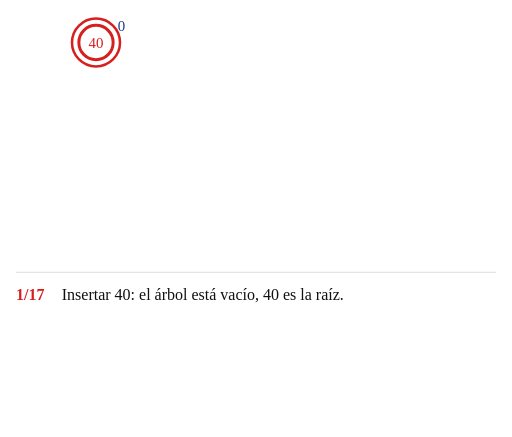
t = 0.00 s
t = 1.70 s: frame unchanged from t = 0.00 s, image omitted
t = 3.41 s: frame unchanged from t = 0.00 s, image omitted
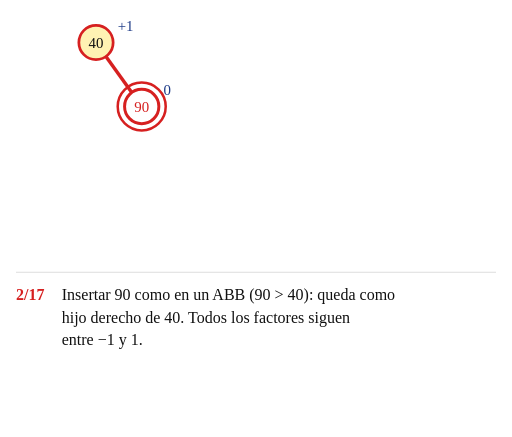
t = 5.15 s
t = 7.30 s: frame unchanged from t = 5.15 s, image omitted
t = 8.60 s: frame unchanged from t = 5.15 s, image omitted

The animated SVG that drew these frames (rendered in a browser with its animation timeline set to each time). Animation: 155 SMIL elements (animate=148,animateTransform=7); frames cover the first 8.60 s, repeats indefinitely.

<svg xmlns="http://www.w3.org/2000/svg" width="672" height="573" viewBox="-84.0 -37.0 448.0 382.0" font-family="'Comic Sans MS', 'Comic Neue', 'Comic Relief', 'Chalkboard SE', cursive">
<title>Animación del ejemplo 7</title>
<rect x="-84.0" y="-37.0" width="448.0" height="382.0" fill="#ffffff"/>
<line x1="-70.0" y1="201.0" x2="350.0" y2="201.0" stroke="#dddddd" stroke-width="1"/>
<g><animate attributeName="opacity" dur="115.80s" repeatCount="indefinite" keyTimes="0;0.9922;0.9961;1" values="1;1;0;1"/>
<line x1="40.0" y1="41.0" x2="40.0" y2="41.0" stroke="#d62020" stroke-width="3.0" opacity="0"><animate attributeName="x1" dur="115.80s" repeatCount="indefinite" calcMode="spline" keyTimes="0.0000;0.0294;0.0371;0.0889;0.0967;0.1485;0.1563;0.2081;0.2159;0.3869;0.3946;0.4465;0.4542;0.8040;0.8117;0.8636;0.8713;0.9961;0.9961;1.0000" keySplines="0 0 1 1;0.45 0 0.25 1;0 0 1 1;0.45 0 0.25 1;0 0 1 1;0.45 0 0.25 1;0 0 1 1;0.45 0 0.25 1;0 0 1 1;0.45 0 0.25 1;0 0 1 1;0.45 0 0.25 1;0 0 1 1;0.45 0 0.25 1;0 0 1 1;0.45 0 0.25 1;0 0 1 1;0 0 1 1;0 0 1 1" values="40.0;40.0;8.7;8.7;48.7;48.7;52.3;52.3;53.6;53.6;128.7;128.7;168.7;168.7;132.3;132.3;172.3;172.3;40.0;40.0"/><animate attributeName="y1" dur="115.80s" repeatCount="indefinite" calcMode="spline" keyTimes="0.0000;0.0294;0.0371;0.1485;0.1563;0.2081;0.2159;0.3869;0.3946;0.5656;0.5734;0.6252;0.6330;0.8040;0.8117;0.9961;0.9961;1.0000" keySplines="0 0 1 1;0.45 0 0.25 1;0 0 1 1;0.45 0 0.25 1;0 0 1 1;0.45 0 0.25 1;0 0 1 1;0.45 0 0.25 1;0 0 1 1;0.45 0 0.25 1;0 0 1 1;0.45 0 0.25 1;0 0 1 1;0.45 0 0.25 1;0 0 1 1;0 0 1 1;0 0 1 1" values="41.0;41.0;12.2;12.2;8.6;8.6;6.3;6.3;68.2;68.2;124.2;124.2;68.2;68.2;8.6;8.6;41.0;41.0"/><animate attributeName="x2" dur="115.80s" repeatCount="indefinite" calcMode="spline" keyTimes="0.0000;0.0294;0.0371;0.0889;0.0967;0.1485;0.1563;0.2081;0.2159;0.3869;0.3946;0.4465;0.4542;0.8040;0.8117;0.8636;0.8713;0.9961;0.9961;1.0000" keySplines="0 0 1 1;0.45 0 0.25 1;0 0 1 1;0.45 0 0.25 1;0 0 1 1;0.45 0 0.25 1;0 0 1 1;0.45 0 0.25 1;0 0 1 1;0.45 0 0.25 1;0 0 1 1;0.45 0 0.25 1;0 0 1 1;0.45 0 0.25 1;0 0 1 1;0.45 0 0.25 1;0 0 1 1;0 0 1 1;0 0 1 1" values="40.0;40.0;31.3;31.3;71.3;71.3;107.7;107.7;146.4;146.4;151.3;151.3;191.3;191.3;187.7;187.7;227.7;227.7;40.0;40.0"/><animate attributeName="y2" dur="115.80s" repeatCount="indefinite" calcMode="spline" keyTimes="0.0000;0.0294;0.0371;0.1485;0.1563;0.2081;0.2159;0.3869;0.3946;0.5656;0.5734;0.6252;0.6330;0.8040;0.8117;0.9961;0.9961;1.0000" keySplines="0 0 1 1;0.45 0 0.25 1;0 0 1 1;0.45 0 0.25 1;0 0 1 1;0.45 0 0.25 1;0 0 1 1;0.45 0 0.25 1;0 0 1 1;0.45 0 0.25 1;0 0 1 1;0.45 0 0.25 1;0 0 1 1;0.45 0 0.25 1;0 0 1 1;0 0 1 1;0 0 1 1" values="41.0;41.0;43.8;43.8;47.4;47.4;49.7;49.7;99.8;99.8;155.8;155.8;99.8;99.8;47.4;47.4;41.0;41.0"/><animate attributeName="stroke" dur="115.80s" repeatCount="indefinite" calcMode="spline" keyTimes="0.0000;0.0889;0.0967;0.1485;0.1563;0.2677;0.2755;0.6848;0.6926;0.7444;0.7522;0.9961;0.9961;1.0000" keySplines="0 0 1 1;0.45 0 0.25 1;0 0 1 1;0.45 0 0.25 1;0 0 1 1;0.45 0 0.25 1;0 0 1 1;0.45 0 0.25 1;0 0 1 1;0.45 0 0.25 1;0 0 1 1;0 0 1 1;0 0 1 1" values="#d62020;#d62020;#111111;#111111;#d62020;#d62020;#111111;#111111;#d62020;#d62020;#111111;#111111;#d62020;#d62020"/><animate attributeName="stroke-width" dur="115.80s" repeatCount="indefinite" calcMode="spline" keyTimes="0.0000;0.0889;0.0967;0.1485;0.1563;0.2677;0.2755;0.6848;0.6926;0.7444;0.7522;0.9961;0.9961;1.0000" keySplines="0 0 1 1;0.45 0 0.25 1;0 0 1 1;0.45 0 0.25 1;0 0 1 1;0.45 0 0.25 1;0 0 1 1;0.45 0 0.25 1;0 0 1 1;0.45 0 0.25 1;0 0 1 1;0 0 1 1;0 0 1 1" values="3.0;3.0;1.2;1.2;3.0;3.0;1.2;1.2;3.0;3.0;1.2;1.2;3.0;3.0"/><animate attributeName="opacity" dur="115.80s" repeatCount="indefinite" calcMode="spline" keyTimes="0.0000;0.0294;0.0371;0.9961;0.9961;1.0000" keySplines="0 0 1 1;0.45 0 0.25 1;0 0 1 1;0 0 1 1;0 0 1 1" values="0;0;1;1;0;0"/></line>
<line x1="0.0" y1="41.0" x2="0.0" y2="41.0" stroke="#d62020" stroke-width="3.0" opacity="0"><animate attributeName="x1" dur="115.80s" repeatCount="indefinite" calcMode="spline" keyTimes="0.0000;0.0889;0.0967;0.9961;0.9961;1.0000" keySplines="0 0 1 1;0.45 0 0.25 1;0 0 1 1;0 0 1 1;0 0 1 1" values="0.0;0.0;31.3;31.3;0.0;0.0"/><animate attributeName="y1" dur="115.80s" repeatCount="indefinite" calcMode="spline" keyTimes="0.0000;0.0889;0.0967;0.6252;0.6330;0.9961;0.9961;1.0000" keySplines="0 0 1 1;0.45 0 0.25 1;0 0 1 1;0.45 0 0.25 1;0 0 1 1;0 0 1 1;0 0 1 1" values="41.0;41.0;12.2;12.2;68.2;68.2;41.0;41.0"/><animate attributeName="x2" dur="115.80s" repeatCount="indefinite" calcMode="spline" keyTimes="0.0000;0.0889;0.0967;0.9961;0.9961;1.0000" keySplines="0 0 1 1;0.45 0 0.25 1;0 0 1 1;0 0 1 1;0 0 1 1" values="0.0;0.0;8.7;8.7;0.0;0.0"/><animate attributeName="y2" dur="115.80s" repeatCount="indefinite" calcMode="spline" keyTimes="0.0000;0.0889;0.0967;0.6252;0.6330;0.9961;0.9961;1.0000" keySplines="0 0 1 1;0.45 0 0.25 1;0 0 1 1;0.45 0 0.25 1;0 0 1 1;0 0 1 1;0 0 1 1" values="41.0;41.0;43.8;43.8;99.8;99.8;41.0;41.0"/><animate attributeName="stroke" dur="115.80s" repeatCount="indefinite" calcMode="spline" keyTimes="0.0000;0.1485;0.1563;0.9961;0.9961;1.0000" keySplines="0 0 1 1;0.45 0 0.25 1;0 0 1 1;0 0 1 1;0 0 1 1" values="#d62020;#d62020;#111111;#111111;#d62020;#d62020"/><animate attributeName="stroke-width" dur="115.80s" repeatCount="indefinite" calcMode="spline" keyTimes="0.0000;0.1485;0.1563;0.9961;0.9961;1.0000" keySplines="0 0 1 1;0.45 0 0.25 1;0 0 1 1;0 0 1 1;0 0 1 1" values="3.0;3.0;1.2;1.2;3.0;3.0"/><animate attributeName="opacity" dur="115.80s" repeatCount="indefinite" calcMode="spline" keyTimes="0.0000;0.0889;0.0967;0.9961;0.9961;1.0000" keySplines="0 0 1 1;0.45 0 0.25 1;0 0 1 1;0 0 1 1;0 0 1 1" values="0;0;1;1;0;0"/></line>
<line x1="80.0" y1="97.0" x2="80.0" y2="97.0" stroke="#d62020" stroke-width="3.0" opacity="0"><animate attributeName="x1" dur="115.80s" repeatCount="indefinite" calcMode="spline" keyTimes="0.0000;0.1485;0.1563;0.2081;0.2159;0.3273;0.3351;0.4465;0.4542;0.5656;0.5734;0.6252;0.6330;0.8636;0.8713;0.9961;0.9961;1.0000" keySplines="0 0 1 1;0.45 0 0.25 1;0 0 1 1;0.45 0 0.25 1;0 0 1 1;0.45 0 0.25 1;0 0 1 1;0.45 0 0.25 1;0 0 1 1;0.45 0 0.25 1;0 0 1 1;0.45 0 0.25 1;0 0 1 1;0.45 0 0.25 1;0 0 1 1;0 0 1 1;0 0 1 1" values="80.0;80.0;111.3;111.3;147.7;147.7;111.3;111.3;151.3;151.3;52.3;52.3;120.0;120.0;160.0;160.0;80.0;80.0"/><animate attributeName="y1" dur="115.80s" repeatCount="indefinite" calcMode="spline" keyTimes="0.0000;0.1485;0.1563;0.2081;0.2159;0.3273;0.3351;0.3869;0.3946;0.5656;0.5734;0.6252;0.6330;0.9961;0.9961;1.0000" keySplines="0 0 1 1;0.45 0 0.25 1;0 0 1 1;0.45 0 0.25 1;0 0 1 1;0.45 0 0.25 1;0 0 1 1;0.45 0 0.25 1;0 0 1 1;0.45 0 0.25 1;0 0 1 1;0.45 0 0.25 1;0 0 1 1;0 0 1 1;0 0 1 1" values="97.0;97.0;68.2;68.2;64.6;64.6;124.2;124.2;68.2;68.2;8.6;8.6;-15.0;-15.0;97.0;97.0"/><animate attributeName="x2" dur="115.80s" repeatCount="indefinite" calcMode="spline" keyTimes="0.0000;0.1485;0.1563;0.2081;0.2159;0.3273;0.3351;0.4465;0.4542;0.5656;0.5734;0.6252;0.6330;0.8636;0.8713;0.9961;0.9961;1.0000" keySplines="0 0 1 1;0.45 0 0.25 1;0 0 1 1;0.45 0 0.25 1;0 0 1 1;0.45 0 0.25 1;0 0 1 1;0.45 0 0.25 1;0 0 1 1;0.45 0 0.25 1;0 0 1 1;0.45 0 0.25 1;0 0 1 1;0.45 0 0.25 1;0 0 1 1;0 0 1 1;0 0 1 1" values="80.0;80.0;88.7;88.7;92.3;92.3;88.7;88.7;128.7;128.7;107.7;107.7;120.0;120.0;160.0;160.0;80.0;80.0"/><animate attributeName="y2" dur="115.80s" repeatCount="indefinite" calcMode="spline" keyTimes="0.0000;0.1485;0.1563;0.2081;0.2159;0.3273;0.3351;0.3869;0.3946;0.5656;0.5734;0.6252;0.6330;0.9961;0.9961;1.0000" keySplines="0 0 1 1;0.45 0 0.25 1;0 0 1 1;0.45 0 0.25 1;0 0 1 1;0.45 0 0.25 1;0 0 1 1;0.45 0 0.25 1;0 0 1 1;0.45 0 0.25 1;0 0 1 1;0.45 0 0.25 1;0 0 1 1;0 0 1 1;0 0 1 1" values="97.0;97.0;99.8;99.8;103.4;103.4;155.8;155.8;99.8;99.8;47.4;47.4;-15.0;-15.0;97.0;97.0"/><animate attributeName="stroke" dur="115.80s" repeatCount="indefinite" calcMode="spline" keyTimes="0.0000;0.2677;0.2755;0.4465;0.4542;0.5060;0.5138;0.9961;0.9961;1.0000" keySplines="0 0 1 1;0.45 0 0.25 1;0 0 1 1;0.45 0 0.25 1;0 0 1 1;0.45 0 0.25 1;0 0 1 1;0 0 1 1;0 0 1 1" values="#d62020;#d62020;#111111;#111111;#d62020;#d62020;#111111;#111111;#d62020;#d62020"/><animate attributeName="stroke-width" dur="115.80s" repeatCount="indefinite" calcMode="spline" keyTimes="0.0000;0.2677;0.2755;0.4465;0.4542;0.5060;0.5138;0.9961;0.9961;1.0000" keySplines="0 0 1 1;0.45 0 0.25 1;0 0 1 1;0.45 0 0.25 1;0 0 1 1;0.45 0 0.25 1;0 0 1 1;0 0 1 1;0 0 1 1" values="3.0;3.0;1.2;1.2;3.0;3.0;1.2;1.2;3.0;3.0"/><animate attributeName="opacity" dur="115.80s" repeatCount="indefinite" calcMode="spline" keyTimes="0.0000;0.1485;0.1563;0.6252;0.6330;1.0000" keySplines="0 0 1 1;0.45 0 0.25 1;0 0 1 1;0.45 0 0.25 1;0 0 1 1" values="0;0;1;1;0;0"/></line>
<line x1="120.0" y1="153.0" x2="120.0" y2="153.0" stroke="#d62020" stroke-width="3.0" opacity="0"><animate attributeName="x1" dur="115.80s" repeatCount="indefinite" calcMode="spline" keyTimes="0.0000;0.2081;0.2159;0.3273;0.3351;0.3869;0.3946;0.4465;0.4542;0.5656;0.5734;0.8040;0.8117;0.8636;0.8713;0.9961;0.9961;1.0000" keySplines="0 0 1 1;0.45 0 0.25 1;0 0 1 1;0.45 0 0.25 1;0 0 1 1;0.45 0 0.25 1;0 0 1 1;0.45 0 0.25 1;0 0 1 1;0.45 0 0.25 1;0 0 1 1;0.45 0 0.25 1;0 0 1 1;0.45 0 0.25 1;0 0 1 1;0 0 1 1;0 0 1 1" values="120.0;120.0;88.7;88.7;151.3;151.3;52.3;52.3;53.6;53.6;128.7;128.7;191.3;191.3;231.3;231.3;120.0;120.0"/><animate attributeName="y1" dur="115.80s" repeatCount="indefinite" calcMode="spline" keyTimes="0.0000;0.2081;0.2159;0.3273;0.3351;0.3869;0.3946;0.4465;0.4542;0.5656;0.5734;0.6252;0.6330;0.8040;0.8117;0.9961;0.9961;1.0000" keySplines="0 0 1 1;0.45 0 0.25 1;0 0 1 1;0.45 0 0.25 1;0 0 1 1;0.45 0 0.25 1;0 0 1 1;0.45 0 0.25 1;0 0 1 1;0.45 0 0.25 1;0 0 1 1;0.45 0 0.25 1;0 0 1 1;0.45 0 0.25 1;0 0 1 1;0 0 1 1;0 0 1 1" values="153.0;153.0;124.2;124.2;68.2;68.2;8.6;8.6;6.3;6.3;68.2;68.2;12.2;12.2;68.2;68.2;153.0;153.0"/><animate attributeName="x2" dur="115.80s" repeatCount="indefinite" calcMode="spline" keyTimes="0.0000;0.2081;0.2159;0.3273;0.3351;0.3869;0.3946;0.4465;0.4542;0.5656;0.5734;0.8040;0.8117;0.8636;0.8713;0.9961;0.9961;1.0000" keySplines="0 0 1 1;0.45 0 0.25 1;0 0 1 1;0.45 0 0.25 1;0 0 1 1;0.45 0 0.25 1;0 0 1 1;0.45 0 0.25 1;0 0 1 1;0.45 0 0.25 1;0 0 1 1;0.45 0 0.25 1;0 0 1 1;0.45 0 0.25 1;0 0 1 1;0 0 1 1;0 0 1 1" values="120.0;120.0;111.3;111.3;128.7;128.7;107.7;107.7;146.4;146.4;151.3;151.3;168.7;168.7;208.7;208.7;120.0;120.0"/><animate attributeName="y2" dur="115.80s" repeatCount="indefinite" calcMode="spline" keyTimes="0.0000;0.2081;0.2159;0.3273;0.3351;0.3869;0.3946;0.4465;0.4542;0.5656;0.5734;0.6252;0.6330;0.8040;0.8117;0.9961;0.9961;1.0000" keySplines="0 0 1 1;0.45 0 0.25 1;0 0 1 1;0.45 0 0.25 1;0 0 1 1;0.45 0 0.25 1;0 0 1 1;0.45 0 0.25 1;0 0 1 1;0.45 0 0.25 1;0 0 1 1;0.45 0 0.25 1;0 0 1 1;0.45 0 0.25 1;0 0 1 1;0 0 1 1;0 0 1 1" values="153.0;153.0;155.8;155.8;99.8;99.8;47.4;47.4;49.7;49.7;99.8;99.8;43.8;43.8;99.8;99.8;153.0;153.0"/><animate attributeName="stroke" dur="115.80s" repeatCount="indefinite" calcMode="spline" keyTimes="0.0000;0.2677;0.2755;0.4465;0.4542;0.5060;0.5138;0.6848;0.6926;0.7444;0.7522;0.9961;0.9961;1.0000" keySplines="0 0 1 1;0.45 0 0.25 1;0 0 1 1;0.45 0 0.25 1;0 0 1 1;0.45 0 0.25 1;0 0 1 1;0.45 0 0.25 1;0 0 1 1;0.45 0 0.25 1;0 0 1 1;0 0 1 1;0 0 1 1" values="#d62020;#d62020;#111111;#111111;#d62020;#d62020;#111111;#111111;#d62020;#d62020;#111111;#111111;#d62020;#d62020"/><animate attributeName="stroke-width" dur="115.80s" repeatCount="indefinite" calcMode="spline" keyTimes="0.0000;0.2677;0.2755;0.4465;0.4542;0.5060;0.5138;0.6848;0.6926;0.7444;0.7522;0.9961;0.9961;1.0000" keySplines="0 0 1 1;0.45 0 0.25 1;0 0 1 1;0.45 0 0.25 1;0 0 1 1;0.45 0 0.25 1;0 0 1 1;0.45 0 0.25 1;0 0 1 1;0.45 0 0.25 1;0 0 1 1;0 0 1 1;0 0 1 1" values="3.0;3.0;1.2;1.2;3.0;3.0;1.2;1.2;3.0;3.0;1.2;1.2;3.0;3.0"/><animate attributeName="opacity" dur="115.80s" repeatCount="indefinite" calcMode="spline" keyTimes="0.0000;0.2081;0.2159;0.9961;0.9961;1.0000" keySplines="0 0 1 1;0.45 0 0.25 1;0 0 1 1;0 0 1 1;0 0 1 1" values="0;0;1;1;0;0"/></line>
<line x1="80.0" y1="153.0" x2="80.0" y2="153.0" stroke="#d62020" stroke-width="3.0" opacity="0"><animate attributeName="x1" dur="115.80s" repeatCount="indefinite" calcMode="spline" keyTimes="0.0000;0.4465;0.4542;0.6252;0.6330;0.9961;0.9961;1.0000" keySplines="0 0 1 1;0.45 0 0.25 1;0 0 1 1;0.45 0 0.25 1;0 0 1 1;0 0 1 1;0 0 1 1" values="80.0;80.0;111.3;111.3;48.7;48.7;80.0;80.0"/><animate attributeName="y1" dur="115.80s" repeatCount="indefinite" calcMode="spline" keyTimes="0.0000;0.4465;0.4542;0.5656;0.5734;0.9961;0.9961;1.0000" keySplines="0 0 1 1;0.45 0 0.25 1;0 0 1 1;0.45 0 0.25 1;0 0 1 1;0 0 1 1;0 0 1 1" values="153.0;153.0;124.2;124.2;68.2;68.2;153.0;153.0"/><animate attributeName="x2" dur="115.80s" repeatCount="indefinite" calcMode="spline" keyTimes="0.0000;0.4465;0.4542;0.6252;0.6330;0.9961;0.9961;1.0000" keySplines="0 0 1 1;0.45 0 0.25 1;0 0 1 1;0.45 0 0.25 1;0 0 1 1;0 0 1 1;0 0 1 1" values="80.0;80.0;88.7;88.7;71.3;71.3;80.0;80.0"/><animate attributeName="y2" dur="115.80s" repeatCount="indefinite" calcMode="spline" keyTimes="0.0000;0.4465;0.4542;0.5656;0.5734;0.9961;0.9961;1.0000" keySplines="0 0 1 1;0.45 0 0.25 1;0 0 1 1;0.45 0 0.25 1;0 0 1 1;0 0 1 1;0 0 1 1" values="153.0;153.0;155.8;155.8;99.8;99.8;153.0;153.0"/><animate attributeName="stroke" dur="115.80s" repeatCount="indefinite" calcMode="spline" keyTimes="0.0000;0.5060;0.5138;0.8636;0.8713;0.9231;0.9309;0.9961;0.9961;1.0000" keySplines="0 0 1 1;0.45 0 0.25 1;0 0 1 1;0.45 0 0.25 1;0 0 1 1;0.45 0 0.25 1;0 0 1 1;0 0 1 1;0 0 1 1" values="#d62020;#d62020;#111111;#111111;#d62020;#d62020;#111111;#111111;#d62020;#d62020"/><animate attributeName="stroke-width" dur="115.80s" repeatCount="indefinite" calcMode="spline" keyTimes="0.0000;0.5060;0.5138;0.8636;0.8713;0.9231;0.9309;0.9961;0.9961;1.0000" keySplines="0 0 1 1;0.45 0 0.25 1;0 0 1 1;0.45 0 0.25 1;0 0 1 1;0.45 0 0.25 1;0 0 1 1;0 0 1 1;0 0 1 1" values="3.0;3.0;1.2;1.2;3.0;3.0;1.2;1.2;3.0;3.0"/><animate attributeName="opacity" dur="115.80s" repeatCount="indefinite" calcMode="spline" keyTimes="0.0000;0.4465;0.4542;0.9961;0.9961;1.0000" keySplines="0 0 1 1;0.45 0 0.25 1;0 0 1 1;0 0 1 1;0 0 1 1" values="0;0;1;1;0;0"/></line>
<line x1="0.0" y1="-15.0" x2="0.0" y2="-15.0" stroke="#111111" stroke-width="1.2" opacity="0"><animate attributeName="x1" dur="115.80s" repeatCount="indefinite" calcMode="spline" keyTimes="0.0000;0.0889;0.0967;0.6252;0.6330;0.8636;0.8713;0.9961;0.9961;1.0000" keySplines="0 0 1 1;0.45 0 0.25 1;0 0 1 1;0.45 0 0.25 1;0 0 1 1;0.45 0 0.25 1;0 0 1 1;0 0 1 1;0 0 1 1" values="0.0;0.0;40.0;40.0;107.7;107.7;146.4;146.4;0.0;0.0"/><animate attributeName="y1" dur="115.80s" repeatCount="indefinite" calcMode="spline" keyTimes="0.0000;0.6252;0.6330;0.8636;0.8713;0.9961;0.9961;1.0000" keySplines="0 0 1 1;0.45 0 0.25 1;0 0 1 1;0.45 0 0.25 1;0 0 1 1;0 0 1 1;0 0 1 1" values="-15.0;-15.0;8.6;8.6;6.3;6.3;-15.0;-15.0"/><animate attributeName="x2" dur="115.80s" repeatCount="indefinite" calcMode="spline" keyTimes="0.0000;0.0889;0.0967;0.6252;0.6330;0.8636;0.8713;0.9961;0.9961;1.0000" keySplines="0 0 1 1;0.45 0 0.25 1;0 0 1 1;0.45 0 0.25 1;0 0 1 1;0.45 0 0.25 1;0 0 1 1;0 0 1 1;0 0 1 1" values="0.0;0.0;40.0;40.0;52.3;52.3;53.6;53.6;0.0;0.0"/><animate attributeName="y2" dur="115.80s" repeatCount="indefinite" calcMode="spline" keyTimes="0.0000;0.6252;0.6330;0.8636;0.8713;0.9961;0.9961;1.0000" keySplines="0 0 1 1;0.45 0 0.25 1;0 0 1 1;0.45 0 0.25 1;0 0 1 1;0 0 1 1;0 0 1 1" values="-15.0;-15.0;47.4;47.4;49.7;49.7;-15.0;-15.0"/><animate attributeName="stroke" dur="115.80s" repeatCount="indefinite" calcMode="spline" keyTimes="0.0000;0.8636;0.8713;0.9231;0.9309;1.0000" keySplines="0 0 1 1;0.45 0 0.25 1;0 0 1 1;0.45 0 0.25 1;0 0 1 1" values="#111111;#111111;#d62020;#d62020;#111111;#111111"/><animate attributeName="stroke-width" dur="115.80s" repeatCount="indefinite" calcMode="spline" keyTimes="0.0000;0.8636;0.8713;0.9231;0.9309;1.0000" keySplines="0 0 1 1;0.45 0 0.25 1;0 0 1 1;0.45 0 0.25 1;0 0 1 1" values="1.2;1.2;3.0;3.0;1.2;1.2"/><animate attributeName="opacity" dur="115.80s" repeatCount="indefinite" calcMode="spline" keyTimes="0.0000;0.6252;0.6330;0.9961;0.9961;1.0000" keySplines="0 0 1 1;0.45 0 0.25 1;0 0 1 1;0 0 1 1;0 0 1 1" values="0;0;1;1;0;0"/></line>
<line x1="240.0" y1="153.0" x2="240.0" y2="153.0" stroke="#d62020" stroke-width="3.0" opacity="0"><animate attributeName="x1" dur="115.80s" repeatCount="indefinite" calcMode="spline" keyTimes="0.0000;0.6848;0.6926;0.8636;0.8713;0.9961;0.9961;1.0000" keySplines="0 0 1 1;0.45 0 0.25 1;0 0 1 1;0.45 0 0.25 1;0 0 1 1;0 0 1 1;0 0 1 1" values="240.0;240.0;208.7;208.7;248.7;248.7;240.0;240.0"/><animate attributeName="y1" dur="115.80s" repeatCount="indefinite" calcMode="spline" keyTimes="0.0000;0.6848;0.6926;0.8040;0.8117;0.9961;0.9961;1.0000" keySplines="0 0 1 1;0.45 0 0.25 1;0 0 1 1;0.45 0 0.25 1;0 0 1 1;0 0 1 1;0 0 1 1" values="153.0;153.0;124.2;124.2;68.2;68.2;153.0;153.0"/><animate attributeName="x2" dur="115.80s" repeatCount="indefinite" calcMode="spline" keyTimes="0.0000;0.6848;0.6926;0.8636;0.8713;0.9961;0.9961;1.0000" keySplines="0 0 1 1;0.45 0 0.25 1;0 0 1 1;0.45 0 0.25 1;0 0 1 1;0 0 1 1;0 0 1 1" values="240.0;240.0;231.3;231.3;271.3;271.3;240.0;240.0"/><animate attributeName="y2" dur="115.80s" repeatCount="indefinite" calcMode="spline" keyTimes="0.0000;0.6848;0.6926;0.8040;0.8117;0.9961;0.9961;1.0000" keySplines="0 0 1 1;0.45 0 0.25 1;0 0 1 1;0.45 0 0.25 1;0 0 1 1;0 0 1 1;0 0 1 1" values="153.0;153.0;155.8;155.8;99.8;99.8;153.0;153.0"/><animate attributeName="stroke" dur="115.80s" repeatCount="indefinite" calcMode="spline" keyTimes="0.0000;0.7444;0.7522;0.9961;0.9961;1.0000" keySplines="0 0 1 1;0.45 0 0.25 1;0 0 1 1;0 0 1 1;0 0 1 1" values="#d62020;#d62020;#111111;#111111;#d62020;#d62020"/><animate attributeName="stroke-width" dur="115.80s" repeatCount="indefinite" calcMode="spline" keyTimes="0.0000;0.7444;0.7522;0.9961;0.9961;1.0000" keySplines="0 0 1 1;0.45 0 0.25 1;0 0 1 1;0 0 1 1;0 0 1 1" values="3.0;3.0;1.2;1.2;3.0;3.0"/><animate attributeName="opacity" dur="115.80s" repeatCount="indefinite" calcMode="spline" keyTimes="0.0000;0.6848;0.6926;0.9961;0.9961;1.0000" keySplines="0 0 1 1;0.45 0 0.25 1;0 0 1 1;0 0 1 1;0 0 1 1" values="0;0;1;1;0;0"/></line>
<line x1="120.0" y1="153.0" x2="120.0" y2="153.0" stroke="#d62020" stroke-width="3.0" opacity="0"><animate attributeName="x1" dur="115.80s" repeatCount="indefinite" calcMode="spline" keyTimes="0.0000;0.8636;0.8713;0.9961;0.9961;1.0000" keySplines="0 0 1 1;0.45 0 0.25 1;0 0 1 1;0 0 1 1;0 0 1 1" values="120.0;120.0;88.7;88.7;120.0;120.0"/><animate attributeName="y1" dur="115.80s" repeatCount="indefinite" calcMode="spline" keyTimes="0.0000;0.8636;0.8713;0.9961;0.9961;1.0000" keySplines="0 0 1 1;0.45 0 0.25 1;0 0 1 1;0 0 1 1;0 0 1 1" values="153.0;153.0;124.2;124.2;153.0;153.0"/><animate attributeName="x2" dur="115.80s" repeatCount="indefinite" calcMode="spline" keyTimes="0.0000;0.8636;0.8713;0.9961;0.9961;1.0000" keySplines="0 0 1 1;0.45 0 0.25 1;0 0 1 1;0 0 1 1;0 0 1 1" values="120.0;120.0;111.3;111.3;120.0;120.0"/><animate attributeName="y2" dur="115.80s" repeatCount="indefinite" calcMode="spline" keyTimes="0.0000;0.8636;0.8713;0.9961;0.9961;1.0000" keySplines="0 0 1 1;0.45 0 0.25 1;0 0 1 1;0 0 1 1;0 0 1 1" values="153.0;153.0;155.8;155.8;153.0;153.0"/><animate attributeName="stroke" dur="115.80s" repeatCount="indefinite" calcMode="spline" keyTimes="0.0000;0.9231;0.9309;0.9961;0.9961;1.0000" keySplines="0 0 1 1;0.45 0 0.25 1;0 0 1 1;0 0 1 1;0 0 1 1" values="#d62020;#d62020;#111111;#111111;#d62020;#d62020"/><animate attributeName="stroke-width" dur="115.80s" repeatCount="indefinite" calcMode="spline" keyTimes="0.0000;0.9231;0.9309;0.9961;0.9961;1.0000" keySplines="0 0 1 1;0.45 0 0.25 1;0 0 1 1;0 0 1 1;0 0 1 1" values="3.0;3.0;1.2;1.2;3.0;3.0"/><animate attributeName="opacity" dur="115.80s" repeatCount="indefinite" calcMode="spline" keyTimes="0.0000;0.8636;0.8713;0.9961;0.9961;1.0000" keySplines="0 0 1 1;0.45 0 0.25 1;0 0 1 1;0 0 1 1;0 0 1 1" values="0;0;1;1;0;0"/></line>
<g transform="translate(0.0 0.0)" opacity="1"><animateTransform attributeName="transform" type="translate" dur="115.80s" repeatCount="indefinite" calcMode="spline" keyTimes="0.0000;0.0889;0.0967;0.6252;0.6330;0.9961;0.9961;1.0000" keySplines="0 0 1 1;0.45 0 0.25 1;0 0 1 1;0.45 0 0.25 1;0 0 1 1;0 0 1 1;0 0 1 1" values="0.0 0.0;0.0 0.0;40.0 0.0;40.0 0.0;40.0 56.0;40.0 56.0;0.0 0.0;0.0 0.0"/>
<circle cx="0" cy="0" r="15" fill="#ffffff" stroke="#d62020" stroke-width="2.6"><animate attributeName="fill" dur="115.80s" repeatCount="indefinite" calcMode="spline" keyTimes="0.0000;0.0294;0.0371;0.2677;0.2755;0.4465;0.4542;0.5060;0.5138;0.6252;0.6330;0.8636;0.8713;0.9231;0.9309;0.9961;0.9961;1.0000" keySplines="0 0 1 1;0.45 0 0.25 1;0 0 1 1;0.45 0 0.25 1;0 0 1 1;0.45 0 0.25 1;0 0 1 1;0.45 0 0.25 1;0 0 1 1;0.45 0 0.25 1;0 0 1 1;0.45 0 0.25 1;0 0 1 1;0.45 0 0.25 1;0 0 1 1;0 0 1 1;0 0 1 1" values="#ffffff;#ffffff;#fff2b3;#fff2b3;#ffffff;#ffffff;#fff2b3;#fff2b3;#ffd9d9;#ffd9d9;#ffffff;#ffffff;#fff2b3;#fff2b3;#c6efce;#c6efce;#ffffff;#ffffff"/><animate attributeName="stroke" dur="115.80s" repeatCount="indefinite" calcMode="spline" keyTimes="0.0000;0.2677;0.2755;0.4465;0.4542;0.6252;0.6330;0.8636;0.8713;0.9231;0.9309;0.9961;0.9961;1.0000" keySplines="0 0 1 1;0.45 0 0.25 1;0 0 1 1;0.45 0 0.25 1;0 0 1 1;0.45 0 0.25 1;0 0 1 1;0.45 0 0.25 1;0 0 1 1;0.45 0 0.25 1;0 0 1 1;0 0 1 1;0 0 1 1" values="#d62020;#d62020;#111111;#111111;#d62020;#d62020;#111111;#111111;#d62020;#d62020;#2e7d32;#2e7d32;#d62020;#d62020"/><animate attributeName="stroke-width" dur="115.80s" repeatCount="indefinite" calcMode="spline" keyTimes="0.0000;0.0294;0.0371;0.2677;0.2755;0.4465;0.4542;0.6252;0.6330;0.8636;0.8713;0.9961;0.9961;1.0000" keySplines="0 0 1 1;0.45 0 0.25 1;0 0 1 1;0.45 0 0.25 1;0 0 1 1;0.45 0 0.25 1;0 0 1 1;0.45 0 0.25 1;0 0 1 1;0.45 0 0.25 1;0 0 1 1;0 0 1 1;0 0 1 1" values="2.6;2.6;2.4;2.4;1.3;1.3;2.4;2.4;1.3;1.3;2.4;2.4;2.6;2.6"/></circle>
<text x="0" y="4.5" font-size="13" text-anchor="middle" fill="#d62020">40<animate attributeName="fill" dur="115.80s" repeatCount="indefinite" calcMode="spline" keyTimes="0.0000;0.0294;0.0371;0.9961;0.9961;1.0000" keySplines="0 0 1 1;0.45 0 0.25 1;0 0 1 1;0 0 1 1;0 0 1 1" values="#d62020;#d62020;#111111;#111111;#d62020;#d62020"/></text>
<circle cx="0" cy="0" r="21" fill="none" stroke="#d62020" stroke-width="2.2" opacity="1"><animate attributeName="opacity" dur="115.80s" repeatCount="indefinite" calcMode="spline" keyTimes="0.0000;0.0294;0.0371;0.5060;0.5138;0.5656;0.5734;0.9961;0.9961;1.0000" keySplines="0 0 1 1;0.45 0 0.25 1;0 0 1 1;0.45 0 0.25 1;0 0 1 1;0.45 0 0.25 1;0 0 1 1;0 0 1 1;0 0 1 1" values="1;1;0;0;1;1;0;0;1;1"/></circle>
<text x="19" y="-10" font-size="13" text-anchor="start" fill="#1f3c88" opacity="1">0<animate attributeName="opacity" dur="115.80s" repeatCount="indefinite" calcMode="spline" keyTimes="0.0000;0.0294;0.0371;0.0889;0.0967;0.1485;0.1563;0.9961;0.9961;1.0000" keySplines="0 0 1 1;0.45 0 0.25 1;0 0 1 1;0.45 0 0.25 1;0 0 1 1;0.45 0 0.25 1;0 0 1 1;0 0 1 1;0 0 1 1" values="1;1;0;0;1;1;0;0;1;1"/></text>
<text x="19" y="-10" font-size="13" text-anchor="start" fill="#1f3c88" opacity="0">+1<animate attributeName="opacity" dur="115.80s" repeatCount="indefinite" calcMode="spline" keyTimes="0.0000;0.0294;0.0371;0.0889;0.0967;0.1485;0.1563;0.2081;0.2159;0.3869;0.3946;0.4465;0.4542;1.0000" keySplines="0 0 1 1;0.45 0 0.25 1;0 0 1 1;0.45 0 0.25 1;0 0 1 1;0.45 0 0.25 1;0 0 1 1;0.45 0 0.25 1;0 0 1 1;0.45 0 0.25 1;0 0 1 1;0.45 0 0.25 1;0 0 1 1" values="0;0;1;1;0;0;1;1;0;0;1;1;0;0"/></text>
<text x="19" y="-10" font-size="13" text-anchor="start" fill="#d62020" opacity="0" font-weight="bold">+2<animate attributeName="opacity" dur="115.80s" repeatCount="indefinite" calcMode="spline" keyTimes="0.0000;0.2081;0.2159;0.3869;0.3946;0.4465;0.4542;0.6252;0.6330;1.0000" keySplines="0 0 1 1;0.45 0 0.25 1;0 0 1 1;0.45 0 0.25 1;0 0 1 1;0.45 0 0.25 1;0 0 1 1;0.45 0 0.25 1;0 0 1 1" values="0;0;1;1;0;0;1;1;0;0"/></text>
<text x="-19" y="-10" font-size="13" text-anchor="end" fill="#1f3c88" opacity="0">0<animate attributeName="opacity" dur="115.80s" repeatCount="indefinite" calcMode="spline" keyTimes="0.0000;0.6252;0.6330;0.8636;0.8713;1.0000" keySplines="0 0 1 1;0.45 0 0.25 1;0 0 1 1;0.45 0 0.25 1;0 0 1 1" values="0;0;1;1;0;0"/></text>
<text x="-19" y="-10" font-size="13" text-anchor="end" fill="#1f3c88" opacity="0">+1<animate attributeName="opacity" dur="115.80s" repeatCount="indefinite" calcMode="spline" keyTimes="0.0000;0.8636;0.8713;0.9961;0.9961;1.0000" keySplines="0 0 1 1;0.45 0 0.25 1;0 0 1 1;0 0 1 1;0 0 1 1" values="0;0;1;1;0;0"/></text>
</g>
<g transform="translate(40.0 56.0)" opacity="0"><animateTransform attributeName="transform" type="translate" dur="115.80s" repeatCount="indefinite" calcMode="spline" keyTimes="0.0000;0.0889;0.0967;0.1485;0.1563;0.2081;0.2159;0.3869;0.3946;0.4465;0.4542;0.5656;0.5734;0.6252;0.6330;0.8040;0.8117;0.8636;0.8713;0.9961;0.9961;1.0000" keySplines="0 0 1 1;0.45 0 0.25 1;0 0 1 1;0.45 0 0.25 1;0 0 1 1;0.45 0 0.25 1;0 0 1 1;0.45 0 0.25 1;0 0 1 1;0.45 0 0.25 1;0 0 1 1;0.45 0 0.25 1;0 0 1 1;0.45 0 0.25 1;0 0 1 1;0.45 0 0.25 1;0 0 1 1;0.45 0 0.25 1;0 0 1 1;0 0 1 1;0 0 1 1" values="40.0 56.0;40.0 56.0;80.0 56.0;80.0 56.0;120.0 56.0;120.0 56.0;160.0 56.0;160.0 56.0;160.0 112.0;160.0 112.0;200.0 112.0;200.0 112.0;200.0 168.0;200.0 168.0;200.0 112.0;200.0 112.0;200.0 56.0;200.0 56.0;240.0 56.0;240.0 56.0;40.0 56.0;40.0 56.0"/><animate attributeName="opacity" dur="115.80s" repeatCount="indefinite" calcMode="spline" keyTimes="0.0000;0.0294;0.0371;0.9961;0.9961;1.0000" keySplines="0 0 1 1;0.45 0 0.25 1;0 0 1 1;0 0 1 1;0 0 1 1" values="0;0;1;1;0;0"/>
<circle cx="0" cy="0" r="15" fill="#ffffff" stroke="#d62020" stroke-width="2.6"><animate attributeName="fill" dur="115.80s" repeatCount="indefinite" calcMode="spline" keyTimes="0.0000;0.1485;0.1563;0.2677;0.2755;0.3869;0.3946;0.5060;0.5138;0.6848;0.6926;0.8040;0.8117;0.9231;0.9309;0.9961;0.9961;1.0000" keySplines="0 0 1 1;0.45 0 0.25 1;0 0 1 1;0.45 0 0.25 1;0 0 1 1;0.45 0 0.25 1;0 0 1 1;0.45 0 0.25 1;0 0 1 1;0.45 0 0.25 1;0 0 1 1;0.45 0 0.25 1;0 0 1 1;0.45 0 0.25 1;0 0 1 1;0 0 1 1;0 0 1 1" values="#ffffff;#ffffff;#fff2b3;#fff2b3;#ffd9d9;#ffd9d9;#ffffff;#ffffff;#dcf2dc;#dcf2dc;#fff2b3;#fff2b3;#ffffff;#ffffff;#c6efce;#c6efce;#ffffff;#ffffff"/><animate attributeName="stroke" dur="115.80s" repeatCount="indefinite" calcMode="spline" keyTimes="0.0000;0.0889;0.0967;0.1485;0.1563;0.3869;0.3946;0.5060;0.5138;0.6848;0.6926;0.8636;0.8713;0.9231;0.9309;0.9961;0.9961;1.0000" keySplines="0 0 1 1;0.45 0 0.25 1;0 0 1 1;0.45 0 0.25 1;0 0 1 1;0.45 0 0.25 1;0 0 1 1;0.45 0 0.25 1;0 0 1 1;0.45 0 0.25 1;0 0 1 1;0.45 0 0.25 1;0 0 1 1;0.45 0 0.25 1;0 0 1 1;0 0 1 1;0 0 1 1" values="#d62020;#d62020;#111111;#111111;#d62020;#d62020;#111111;#111111;#2e7d32;#2e7d32;#d62020;#d62020;#111111;#111111;#2e7d32;#2e7d32;#d62020;#d62020"/><animate attributeName="stroke-width" dur="115.80s" repeatCount="indefinite" calcMode="spline" keyTimes="0.0000;0.0889;0.0967;0.1485;0.1563;0.3869;0.3946;0.5060;0.5138;0.6848;0.6926;0.8040;0.8117;0.8636;0.8713;0.9231;0.9309;0.9961;0.9961;1.0000" keySplines="0 0 1 1;0.45 0 0.25 1;0 0 1 1;0.45 0 0.25 1;0 0 1 1;0.45 0 0.25 1;0 0 1 1;0.45 0 0.25 1;0 0 1 1;0.45 0 0.25 1;0 0 1 1;0.45 0 0.25 1;0 0 1 1;0.45 0 0.25 1;0 0 1 1;0.45 0 0.25 1;0 0 1 1;0 0 1 1;0 0 1 1" values="2.6;2.6;1.3;1.3;2.4;2.4;1.3;1.3;1.8;1.8;2.4;2.4;2.6;2.6;1.3;1.3;2.4;2.4;2.6;2.6"/></circle>
<text x="0" y="4.5" font-size="13" text-anchor="middle" fill="#d62020">90<animate attributeName="fill" dur="115.80s" repeatCount="indefinite" calcMode="spline" keyTimes="0.0000;0.0889;0.0967;0.8040;0.8117;0.8636;0.8713;0.9961;0.9961;1.0000" keySplines="0 0 1 1;0.45 0 0.25 1;0 0 1 1;0.45 0 0.25 1;0 0 1 1;0.45 0 0.25 1;0 0 1 1;0 0 1 1;0 0 1 1" values="#d62020;#d62020;#111111;#111111;#d62020;#d62020;#111111;#111111;#d62020;#d62020"/></text>
<circle cx="0" cy="0" r="21" fill="none" stroke="#d62020" stroke-width="2.2" opacity="0"><animate attributeName="opacity" dur="115.80s" repeatCount="indefinite" calcMode="spline" keyTimes="0.0000;0.0294;0.0371;0.0889;0.0967;0.2677;0.2755;0.3273;0.3351;0.8040;0.8117;0.8636;0.8713;1.0000" keySplines="0 0 1 1;0.45 0 0.25 1;0 0 1 1;0.45 0 0.25 1;0 0 1 1;0.45 0 0.25 1;0 0 1 1;0.45 0 0.25 1;0 0 1 1;0.45 0 0.25 1;0 0 1 1;0.45 0 0.25 1;0 0 1 1" values="0;0;1;1;0;0;1;1;0;0;1;1;0;0"/></circle>
<text x="19" y="-10" font-size="13" text-anchor="start" fill="#1f3c88" opacity="0">0<animate attributeName="opacity" dur="115.80s" repeatCount="indefinite" calcMode="spline" keyTimes="0.0000;0.0294;0.0371;0.1485;0.1563;0.3869;0.3946;0.6848;0.6926;0.8040;0.8117;0.9961;0.9961;1.0000" keySplines="0 0 1 1;0.45 0 0.25 1;0 0 1 1;0.45 0 0.25 1;0 0 1 1;0.45 0 0.25 1;0 0 1 1;0.45 0 0.25 1;0 0 1 1;0.45 0 0.25 1;0 0 1 1;0 0 1 1;0 0 1 1" values="0;0;1;1;0;0;1;1;0;0;1;1;0;0"/></text>
<text x="19" y="-10" font-size="13" text-anchor="start" fill="#1f3c88" opacity="0">−1<animate attributeName="opacity" dur="115.80s" repeatCount="indefinite" calcMode="spline" keyTimes="0.0000;0.1485;0.1563;0.2081;0.2159;1.0000" keySplines="0 0 1 1;0.45 0 0.25 1;0 0 1 1;0.45 0 0.25 1;0 0 1 1" values="0;0;1;1;0;0"/></text>
<text x="19" y="-10" font-size="13" text-anchor="start" fill="#d62020" opacity="0" font-weight="bold">−2<animate attributeName="opacity" dur="115.80s" repeatCount="indefinite" calcMode="spline" keyTimes="0.0000;0.2081;0.2159;0.3869;0.3946;1.0000" keySplines="0 0 1 1;0.45 0 0.25 1;0 0 1 1;0.45 0 0.25 1;0 0 1 1" values="0;0;1;1;0;0"/></text>
<text x="19" y="-10" font-size="13" text-anchor="start" fill="#1f3c88" opacity="0">+1<animate attributeName="opacity" dur="115.80s" repeatCount="indefinite" calcMode="spline" keyTimes="0.0000;0.6848;0.6926;0.8040;0.8117;1.0000" keySplines="0 0 1 1;0.45 0 0.25 1;0 0 1 1;0.45 0 0.25 1;0 0 1 1" values="0;0;1;1;0;0"/></text>
</g>
<g transform="translate(0.0 56.0)" opacity="0"><animateTransform attributeName="transform" type="translate" dur="115.80s" repeatCount="indefinite" calcMode="spline" keyTimes="0.0000;0.6252;0.6330;0.9961;0.9961;1.0000" keySplines="0 0 1 1;0.45 0 0.25 1;0 0 1 1;0 0 1 1;0 0 1 1" values="0.0 56.0;0.0 56.0;0.0 112.0;0.0 112.0;0.0 56.0;0.0 56.0"/><animate attributeName="opacity" dur="115.80s" repeatCount="indefinite" calcMode="spline" keyTimes="0.0000;0.0889;0.0967;0.9961;0.9961;1.0000" keySplines="0 0 1 1;0.45 0 0.25 1;0 0 1 1;0 0 1 1;0 0 1 1" values="0;0;1;1;0;0"/>
<circle cx="0" cy="0" r="15" fill="#ffffff" stroke="#d62020" stroke-width="2.6"><animate attributeName="fill" dur="115.80s" repeatCount="indefinite" calcMode="spline" keyTimes="0.0000;0.5060;0.5138;0.6848;0.6926;0.9231;0.9309;0.9961;0.9961;1.0000" keySplines="0 0 1 1;0.45 0 0.25 1;0 0 1 1;0.45 0 0.25 1;0 0 1 1;0.45 0 0.25 1;0 0 1 1;0 0 1 1;0 0 1 1" values="#ffffff;#ffffff;#dde6fa;#dde6fa;#ffffff;#ffffff;#c6efce;#c6efce;#ffffff;#ffffff"/><animate attributeName="stroke" dur="115.80s" repeatCount="indefinite" calcMode="spline" keyTimes="0.0000;0.1485;0.1563;0.5060;0.5138;0.6848;0.6926;0.9231;0.9309;0.9961;0.9961;1.0000" keySplines="0 0 1 1;0.45 0 0.25 1;0 0 1 1;0.45 0 0.25 1;0 0 1 1;0.45 0 0.25 1;0 0 1 1;0.45 0 0.25 1;0 0 1 1;0 0 1 1;0 0 1 1" values="#d62020;#d62020;#111111;#111111;#1f3c88;#1f3c88;#111111;#111111;#2e7d32;#2e7d32;#d62020;#d62020"/><animate attributeName="stroke-width" dur="115.80s" repeatCount="indefinite" calcMode="spline" keyTimes="0.0000;0.1485;0.1563;0.5060;0.5138;0.6848;0.6926;0.9231;0.9309;0.9961;0.9961;1.0000" keySplines="0 0 1 1;0.45 0 0.25 1;0 0 1 1;0.45 0 0.25 1;0 0 1 1;0.45 0 0.25 1;0 0 1 1;0.45 0 0.25 1;0 0 1 1;0 0 1 1;0 0 1 1" values="2.6;2.6;1.3;1.3;1.8;1.8;1.3;1.3;2.4;2.4;2.6;2.6"/></circle>
<text x="0" y="4.5" font-size="13" text-anchor="middle" fill="#d62020">25<animate attributeName="fill" dur="115.80s" repeatCount="indefinite" calcMode="spline" keyTimes="0.0000;0.1485;0.1563;0.9961;0.9961;1.0000" keySplines="0 0 1 1;0.45 0 0.25 1;0 0 1 1;0 0 1 1;0 0 1 1" values="#d62020;#d62020;#111111;#111111;#d62020;#d62020"/></text>
<circle cx="0" cy="0" r="21" fill="none" stroke="#d62020" stroke-width="2.2" opacity="0"><animate attributeName="opacity" dur="115.80s" repeatCount="indefinite" calcMode="spline" keyTimes="0.0000;0.0889;0.0967;0.1485;0.1563;1.0000" keySplines="0 0 1 1;0.45 0 0.25 1;0 0 1 1;0.45 0 0.25 1;0 0 1 1" values="0;0;1;1;0;0"/></circle>
<text x="-19" y="-10" font-size="13" text-anchor="end" fill="#1f3c88" opacity="0">0<animate attributeName="opacity" dur="115.80s" repeatCount="indefinite" calcMode="spline" keyTimes="0.0000;0.0889;0.0967;0.9961;0.9961;1.0000" keySplines="0 0 1 1;0.45 0 0.25 1;0 0 1 1;0 0 1 1;0 0 1 1" values="0;0;1;1;0;0"/></text>
</g>
<g transform="translate(80.0 112.0)" opacity="0"><animateTransform attributeName="transform" type="translate" dur="115.80s" repeatCount="indefinite" calcMode="spline" keyTimes="0.0000;0.3273;0.3351;0.3869;0.3946;0.4465;0.4542;0.5656;0.5734;0.6252;0.6330;0.8636;0.8713;0.9961;0.9961;1.0000" keySplines="0 0 1 1;0.45 0 0.25 1;0 0 1 1;0.45 0 0.25 1;0 0 1 1;0.45 0 0.25 1;0 0 1 1;0.45 0 0.25 1;0 0 1 1;0.45 0 0.25 1;0 0 1 1;0.45 0 0.25 1;0 0 1 1;0 0 1 1;0 0 1 1" values="80.0 112.0;80.0 112.0;80.0 168.0;80.0 168.0;80.0 112.0;80.0 112.0;120.0 112.0;120.0 112.0;120.0 56.0;120.0 56.0;120.0 0.0;120.0 0.0;160.0 0.0;160.0 0.0;80.0 112.0;80.0 112.0"/><animate attributeName="opacity" dur="115.80s" repeatCount="indefinite" calcMode="spline" keyTimes="0.0000;0.1485;0.1563;0.9961;0.9961;1.0000" keySplines="0 0 1 1;0.45 0 0.25 1;0 0 1 1;0 0 1 1;0 0 1 1" values="0;0;1;1;0;0"/>
<circle cx="0" cy="0" r="15" fill="#ffffff" stroke="#d62020" stroke-width="2.6"><animate attributeName="fill" dur="115.80s" repeatCount="indefinite" calcMode="spline" keyTimes="0.0000;0.2081;0.2159;0.3869;0.3946;0.4465;0.4542;0.6252;0.6330;0.6848;0.6926;0.7444;0.7522;0.8636;0.8713;0.9231;0.9309;0.9961;0.9961;1.0000" keySplines="0 0 1 1;0.45 0 0.25 1;0 0 1 1;0.45 0 0.25 1;0 0 1 1;0.45 0 0.25 1;0 0 1 1;0.45 0 0.25 1;0 0 1 1;0.45 0 0.25 1;0 0 1 1;0.45 0 0.25 1;0 0 1 1;0.45 0 0.25 1;0 0 1 1;0.45 0 0.25 1;0 0 1 1;0 0 1 1;0 0 1 1" values="#ffffff;#ffffff;#fff2b3;#fff2b3;#ffffff;#ffffff;#fff2b3;#fff2b3;#ffffff;#ffffff;#fff2b3;#fff2b3;#ffffff;#ffffff;#fff2b3;#fff2b3;#c6efce;#c6efce;#ffffff;#ffffff"/><animate attributeName="stroke" dur="115.80s" repeatCount="indefinite" calcMode="spline" keyTimes="0.0000;0.3869;0.3946;0.4465;0.4542;0.7444;0.7522;0.8636;0.8713;0.9231;0.9309;0.9961;0.9961;1.0000" keySplines="0 0 1 1;0.45 0 0.25 1;0 0 1 1;0.45 0 0.25 1;0 0 1 1;0.45 0 0.25 1;0 0 1 1;0.45 0 0.25 1;0 0 1 1;0.45 0 0.25 1;0 0 1 1;0 0 1 1;0 0 1 1" values="#d62020;#d62020;#111111;#111111;#d62020;#d62020;#111111;#111111;#d62020;#d62020;#2e7d32;#2e7d32;#d62020;#d62020"/><animate attributeName="stroke-width" dur="115.80s" repeatCount="indefinite" calcMode="spline" keyTimes="0.0000;0.2081;0.2159;0.3869;0.3946;0.4465;0.4542;0.6252;0.6330;0.6848;0.6926;0.7444;0.7522;0.8636;0.8713;0.9961;0.9961;1.0000" keySplines="0 0 1 1;0.45 0 0.25 1;0 0 1 1;0.45 0 0.25 1;0 0 1 1;0.45 0 0.25 1;0 0 1 1;0.45 0 0.25 1;0 0 1 1;0.45 0 0.25 1;0 0 1 1;0.45 0 0.25 1;0 0 1 1;0.45 0 0.25 1;0 0 1 1;0 0 1 1;0 0 1 1" values="2.6;2.6;2.4;2.4;1.3;1.3;2.4;2.4;2.6;2.6;2.4;2.4;1.3;1.3;2.4;2.4;2.6;2.6"/></circle>
<text x="0" y="4.5" font-size="13" text-anchor="middle" fill="#d62020">60<animate attributeName="fill" dur="115.80s" repeatCount="indefinite" calcMode="spline" keyTimes="0.0000;0.2081;0.2159;0.6252;0.6330;0.6848;0.6926;0.9961;0.9961;1.0000" keySplines="0 0 1 1;0.45 0 0.25 1;0 0 1 1;0.45 0 0.25 1;0 0 1 1;0.45 0 0.25 1;0 0 1 1;0 0 1 1;0 0 1 1" values="#d62020;#d62020;#111111;#111111;#d62020;#d62020;#111111;#111111;#d62020;#d62020"/></text>
<circle cx="0" cy="0" r="21" fill="none" stroke="#d62020" stroke-width="2.2" opacity="0"><animate attributeName="opacity" dur="115.80s" repeatCount="indefinite" calcMode="spline" keyTimes="0.0000;0.1485;0.1563;0.2081;0.2159;0.5656;0.5734;0.6848;0.6926;1.0000" keySplines="0 0 1 1;0.45 0 0.25 1;0 0 1 1;0.45 0 0.25 1;0 0 1 1;0.45 0 0.25 1;0 0 1 1;0.45 0 0.25 1;0 0 1 1" values="0;0;1;1;0;0;1;1;0;0"/></circle>
<text x="-19" y="-10" font-size="13" text-anchor="end" fill="#1f3c88" opacity="0">0<animate attributeName="opacity" dur="115.80s" repeatCount="indefinite" calcMode="spline" keyTimes="0.0000;0.1485;0.1563;0.2081;0.2159;0.3273;0.3351;0.4465;0.4542;1.0000" keySplines="0 0 1 1;0.45 0 0.25 1;0 0 1 1;0.45 0 0.25 1;0 0 1 1;0.45 0 0.25 1;0 0 1 1;0.45 0 0.25 1;0 0 1 1" values="0;0;1;1;0;0;1;1;0;0"/></text>
<text x="-19" y="-10" font-size="13" text-anchor="end" fill="#1f3c88" opacity="0">+1<animate attributeName="opacity" dur="115.80s" repeatCount="indefinite" calcMode="spline" keyTimes="0.0000;0.2081;0.2159;0.3273;0.3351;1.0000" keySplines="0 0 1 1;0.45 0 0.25 1;0 0 1 1;0.45 0 0.25 1;0 0 1 1" values="0;0;1;1;0;0"/></text>
<text x="-19" y="-10" font-size="13" text-anchor="end" fill="#1f3c88" opacity="0">−1<animate attributeName="opacity" dur="115.80s" repeatCount="indefinite" calcMode="spline" keyTimes="0.0000;0.4465;0.4542;0.5656;0.5734;1.0000" keySplines="0 0 1 1;0.45 0 0.25 1;0 0 1 1;0.45 0 0.25 1;0 0 1 1" values="0;0;1;1;0;0"/></text>
<text x="19" y="-10" font-size="13" text-anchor="start" fill="#1f3c88" opacity="0">+1<animate attributeName="opacity" dur="115.80s" repeatCount="indefinite" calcMode="spline" keyTimes="0.0000;0.5656;0.5734;0.6252;0.6330;0.6848;0.6926;0.8040;0.8117;1.0000" keySplines="0 0 1 1;0.45 0 0.25 1;0 0 1 1;0.45 0 0.25 1;0 0 1 1;0.45 0 0.25 1;0 0 1 1;0.45 0 0.25 1;0 0 1 1" values="0;0;1;1;0;0;1;1;0;0"/></text>
<text x="19" y="-10" font-size="13" text-anchor="start" fill="#1f3c88" opacity="0">0<animate attributeName="opacity" dur="115.80s" repeatCount="indefinite" calcMode="spline" keyTimes="0.0000;0.6252;0.6330;0.6848;0.6926;0.8040;0.8117;0.8636;0.8713;1.0000" keySplines="0 0 1 1;0.45 0 0.25 1;0 0 1 1;0.45 0 0.25 1;0 0 1 1;0.45 0 0.25 1;0 0 1 1;0.45 0 0.25 1;0 0 1 1" values="0;0;1;1;0;0;1;1;0;0"/></text>
<text x="19" y="-10" font-size="13" text-anchor="start" fill="#1f3c88" opacity="0">−1<animate attributeName="opacity" dur="115.80s" repeatCount="indefinite" calcMode="spline" keyTimes="0.0000;0.8636;0.8713;0.9961;0.9961;1.0000" keySplines="0 0 1 1;0.45 0 0.25 1;0 0 1 1;0 0 1 1;0 0 1 1" values="0;0;1;1;0;0"/></text>
</g>
<g transform="translate(120.0 168.0)" opacity="0"><animateTransform attributeName="transform" type="translate" dur="115.80s" repeatCount="indefinite" calcMode="spline" keyTimes="0.0000;0.3273;0.3351;0.3869;0.3946;0.4465;0.4542;0.5656;0.5734;0.6252;0.6330;0.8040;0.8117;0.8636;0.8713;0.9961;0.9961;1.0000" keySplines="0 0 1 1;0.45 0 0.25 1;0 0 1 1;0.45 0 0.25 1;0 0 1 1;0.45 0 0.25 1;0 0 1 1;0.45 0 0.25 1;0 0 1 1;0.45 0 0.25 1;0 0 1 1;0.45 0 0.25 1;0 0 1 1;0.45 0 0.25 1;0 0 1 1;0 0 1 1;0 0 1 1" values="120.0 168.0;120.0 168.0;120.0 112.0;120.0 112.0;120.0 56.0;120.0 56.0;160.0 56.0;160.0 56.0;160.0 112.0;160.0 112.0;160.0 56.0;160.0 56.0;160.0 112.0;160.0 112.0;200.0 112.0;200.0 112.0;120.0 168.0;120.0 168.0"/><animate attributeName="opacity" dur="115.80s" repeatCount="indefinite" calcMode="spline" keyTimes="0.0000;0.2081;0.2159;0.9961;0.9961;1.0000" keySplines="0 0 1 1;0.45 0 0.25 1;0 0 1 1;0 0 1 1;0 0 1 1" values="0;0;1;1;0;0"/>
<circle cx="0" cy="0" r="15" fill="#ffffff" stroke="#d62020" stroke-width="2.6"><animate attributeName="fill" dur="115.80s" repeatCount="indefinite" calcMode="spline" keyTimes="0.0000;0.2677;0.2755;0.3869;0.3946;0.4465;0.4542;0.6252;0.6330;0.6848;0.6926;0.7444;0.7522;0.8040;0.8117;0.9231;0.9309;0.9961;0.9961;1.0000" keySplines="0 0 1 1;0.45 0 0.25 1;0 0 1 1;0.45 0 0.25 1;0 0 1 1;0.45 0 0.25 1;0 0 1 1;0.45 0 0.25 1;0 0 1 1;0.45 0 0.25 1;0 0 1 1;0.45 0 0.25 1;0 0 1 1;0.45 0 0.25 1;0 0 1 1;0.45 0 0.25 1;0 0 1 1;0 0 1 1;0 0 1 1" values="#ffffff;#ffffff;#fff2b3;#fff2b3;#ffffff;#ffffff;#fff2b3;#fff2b3;#ffffff;#ffffff;#fff2b3;#fff2b3;#ffd9d9;#ffd9d9;#ffffff;#ffffff;#c6efce;#c6efce;#ffffff;#ffffff"/><animate attributeName="stroke" dur="115.80s" repeatCount="indefinite" calcMode="spline" keyTimes="0.0000;0.6252;0.6330;0.6848;0.6926;0.8040;0.8117;0.9231;0.9309;0.9961;0.9961;1.0000" keySplines="0 0 1 1;0.45 0 0.25 1;0 0 1 1;0.45 0 0.25 1;0 0 1 1;0.45 0 0.25 1;0 0 1 1;0.45 0 0.25 1;0 0 1 1;0 0 1 1;0 0 1 1" values="#d62020;#d62020;#111111;#111111;#d62020;#d62020;#111111;#111111;#2e7d32;#2e7d32;#d62020;#d62020"/><animate attributeName="stroke-width" dur="115.80s" repeatCount="indefinite" calcMode="spline" keyTimes="0.0000;0.2677;0.2755;0.3869;0.3946;0.4465;0.4542;0.6252;0.6330;0.6848;0.6926;0.8040;0.8117;0.9231;0.9309;0.9961;0.9961;1.0000" keySplines="0 0 1 1;0.45 0 0.25 1;0 0 1 1;0.45 0 0.25 1;0 0 1 1;0.45 0 0.25 1;0 0 1 1;0.45 0 0.25 1;0 0 1 1;0.45 0 0.25 1;0 0 1 1;0.45 0 0.25 1;0 0 1 1;0.45 0 0.25 1;0 0 1 1;0 0 1 1;0 0 1 1" values="2.6;2.6;2.4;2.4;2.6;2.6;2.4;2.4;1.3;1.3;2.4;2.4;1.3;1.3;2.4;2.4;2.6;2.6"/></circle>
<text x="0" y="4.5" font-size="13" text-anchor="middle" fill="#d62020">75<animate attributeName="fill" dur="115.80s" repeatCount="indefinite" calcMode="spline" keyTimes="0.0000;0.2677;0.2755;0.3869;0.3946;0.4465;0.4542;0.9961;0.9961;1.0000" keySplines="0 0 1 1;0.45 0 0.25 1;0 0 1 1;0.45 0 0.25 1;0 0 1 1;0.45 0 0.25 1;0 0 1 1;0 0 1 1;0 0 1 1" values="#d62020;#d62020;#111111;#111111;#d62020;#d62020;#111111;#111111;#d62020;#d62020"/></text>
<circle cx="0" cy="0" r="21" fill="none" stroke="#d62020" stroke-width="2.2" opacity="0"><animate attributeName="opacity" dur="115.80s" repeatCount="indefinite" calcMode="spline" keyTimes="0.0000;0.2081;0.2159;0.2677;0.2755;0.3273;0.3351;0.4465;0.4542;0.7444;0.7522;0.8040;0.8117;1.0000" keySplines="0 0 1 1;0.45 0 0.25 1;0 0 1 1;0.45 0 0.25 1;0 0 1 1;0.45 0 0.25 1;0 0 1 1;0.45 0 0.25 1;0 0 1 1;0.45 0 0.25 1;0 0 1 1;0.45 0 0.25 1;0 0 1 1" values="0;0;1;1;0;0;1;1;0;0;1;1;0;0"/></circle>
<text x="19" y="-10" font-size="13" text-anchor="start" fill="#1f3c88" opacity="0">0<animate attributeName="opacity" dur="115.80s" repeatCount="indefinite" calcMode="spline" keyTimes="0.0000;0.2081;0.2159;0.3273;0.3351;0.3869;0.3946;0.4465;0.4542;1.0000" keySplines="0 0 1 1;0.45 0 0.25 1;0 0 1 1;0.45 0 0.25 1;0 0 1 1;0.45 0 0.25 1;0 0 1 1;0.45 0 0.25 1;0 0 1 1" values="0;0;1;1;0;0;1;1;0;0"/></text>
<text x="-19" y="-10" font-size="13" text-anchor="end" fill="#1f3c88" opacity="0">−1<animate attributeName="opacity" dur="115.80s" repeatCount="indefinite" calcMode="spline" keyTimes="0.0000;0.3273;0.3351;0.3869;0.3946;1.0000" keySplines="0 0 1 1;0.45 0 0.25 1;0 0 1 1;0.45 0 0.25 1;0 0 1 1" values="0;0;1;1;0;0"/></text>
<text x="19" y="-10" font-size="13" text-anchor="start" fill="#1f3c88" opacity="0">−1<animate attributeName="opacity" dur="115.80s" repeatCount="indefinite" calcMode="spline" keyTimes="0.0000;0.4465;0.4542;0.5656;0.5734;1.0000" keySplines="0 0 1 1;0.45 0 0.25 1;0 0 1 1;0.45 0 0.25 1;0 0 1 1" values="0;0;1;1;0;0"/></text>
<text x="19" y="-10" font-size="13" text-anchor="start" fill="#1f3c88" opacity="0">+1<animate attributeName="opacity" dur="115.80s" repeatCount="indefinite" calcMode="spline" keyTimes="0.0000;0.5656;0.5734;0.6848;0.6926;1.0000" keySplines="0 0 1 1;0.45 0 0.25 1;0 0 1 1;0.45 0 0.25 1;0 0 1 1" values="0;0;1;1;0;0"/></text>
<text x="19" y="-10" font-size="13" text-anchor="start" fill="#d62020" opacity="0" font-weight="bold">+2<animate attributeName="opacity" dur="115.80s" repeatCount="indefinite" calcMode="spline" keyTimes="0.0000;0.6848;0.6926;0.8040;0.8117;1.0000" keySplines="0 0 1 1;0.45 0 0.25 1;0 0 1 1;0.45 0 0.25 1;0 0 1 1" values="0;0;1;1;0;0"/></text>
<text x="-19" y="-10" font-size="13" text-anchor="end" fill="#1f3c88" opacity="0">0<animate attributeName="opacity" dur="115.80s" repeatCount="indefinite" calcMode="spline" keyTimes="0.0000;0.8040;0.8117;0.9961;0.9961;1.0000" keySplines="0 0 1 1;0.45 0 0.25 1;0 0 1 1;0 0 1 1;0 0 1 1" values="0;0;1;1;0;0"/></text>
</g>
<g transform="translate(80.0 168.0)" opacity="0"><animateTransform attributeName="transform" type="translate" dur="115.80s" repeatCount="indefinite" calcMode="spline" keyTimes="0.0000;0.5656;0.5734;0.9961;0.9961;1.0000" keySplines="0 0 1 1;0.45 0 0.25 1;0 0 1 1;0 0 1 1;0 0 1 1" values="80.0 168.0;80.0 168.0;80.0 112.0;80.0 112.0;80.0 168.0;80.0 168.0"/><animate attributeName="opacity" dur="115.80s" repeatCount="indefinite" calcMode="spline" keyTimes="0.0000;0.4465;0.4542;0.9961;0.9961;1.0000" keySplines="0 0 1 1;0.45 0 0.25 1;0 0 1 1;0 0 1 1;0 0 1 1" values="0;0;1;1;0;0"/>
<circle cx="0" cy="0" r="15" fill="#ffffff" stroke="#d62020" stroke-width="2.6"><animate attributeName="fill" dur="115.80s" repeatCount="indefinite" calcMode="spline" keyTimes="0.0000;0.5060;0.5138;0.6848;0.6926;0.8636;0.8713;0.9231;0.9309;0.9961;0.9961;1.0000" keySplines="0 0 1 1;0.45 0 0.25 1;0 0 1 1;0.45 0 0.25 1;0 0 1 1;0.45 0 0.25 1;0 0 1 1;0.45 0 0.25 1;0 0 1 1;0 0 1 1;0 0 1 1" values="#ffffff;#ffffff;#ffe8c7;#ffe8c7;#ffffff;#ffffff;#fff2b3;#fff2b3;#c6efce;#c6efce;#ffffff;#ffffff"/><animate attributeName="stroke" dur="115.80s" repeatCount="indefinite" calcMode="spline" keyTimes="0.0000;0.5060;0.5138;0.6848;0.6926;0.8636;0.8713;0.9231;0.9309;0.9961;0.9961;1.0000" keySplines="0 0 1 1;0.45 0 0.25 1;0 0 1 1;0.45 0 0.25 1;0 0 1 1;0.45 0 0.25 1;0 0 1 1;0.45 0 0.25 1;0 0 1 1;0 0 1 1;0 0 1 1" values="#d62020;#d62020;#b86a00;#b86a00;#111111;#111111;#d62020;#d62020;#2e7d32;#2e7d32;#d62020;#d62020"/><animate attributeName="stroke-width" dur="115.80s" repeatCount="indefinite" calcMode="spline" keyTimes="0.0000;0.5060;0.5138;0.6848;0.6926;0.8636;0.8713;0.9961;0.9961;1.0000" keySplines="0 0 1 1;0.45 0 0.25 1;0 0 1 1;0.45 0 0.25 1;0 0 1 1;0.45 0 0.25 1;0 0 1 1;0 0 1 1;0 0 1 1" values="2.6;2.6;1.8;1.8;1.3;1.3;2.4;2.4;2.6;2.6"/></circle>
<text x="0" y="4.5" font-size="13" text-anchor="middle" fill="#d62020">50<animate attributeName="fill" dur="115.80s" repeatCount="indefinite" calcMode="spline" keyTimes="0.0000;0.5060;0.5138;0.9961;0.9961;1.0000" keySplines="0 0 1 1;0.45 0 0.25 1;0 0 1 1;0 0 1 1;0 0 1 1" values="#d62020;#d62020;#111111;#111111;#d62020;#d62020"/></text>
<circle cx="0" cy="0" r="21" fill="none" stroke="#d62020" stroke-width="2.2" opacity="0"><animate attributeName="opacity" dur="115.80s" repeatCount="indefinite" calcMode="spline" keyTimes="0.0000;0.4465;0.4542;0.5060;0.5138;1.0000" keySplines="0 0 1 1;0.45 0 0.25 1;0 0 1 1;0.45 0 0.25 1;0 0 1 1" values="0;0;1;1;0;0"/></circle>
<text x="-19" y="-10" font-size="13" text-anchor="end" fill="#1f3c88" opacity="0">0<animate attributeName="opacity" dur="115.80s" repeatCount="indefinite" calcMode="spline" keyTimes="0.0000;0.4465;0.4542;0.6252;0.6330;1.0000" keySplines="0 0 1 1;0.45 0 0.25 1;0 0 1 1;0.45 0 0.25 1;0 0 1 1" values="0;0;1;1;0;0"/></text>
<text x="19" y="-10" font-size="13" text-anchor="start" fill="#1f3c88" opacity="0">0<animate attributeName="opacity" dur="115.80s" repeatCount="indefinite" calcMode="spline" keyTimes="0.0000;0.6252;0.6330;0.8636;0.8713;1.0000" keySplines="0 0 1 1;0.45 0 0.25 1;0 0 1 1;0.45 0 0.25 1;0 0 1 1" values="0;0;1;1;0;0"/></text>
<text x="19" y="-10" font-size="13" text-anchor="start" fill="#1f3c88" opacity="0">+1<animate attributeName="opacity" dur="115.80s" repeatCount="indefinite" calcMode="spline" keyTimes="0.0000;0.8636;0.8713;0.9961;0.9961;1.0000" keySplines="0 0 1 1;0.45 0 0.25 1;0 0 1 1;0 0 1 1;0 0 1 1" values="0;0;1;1;0;0"/></text>
</g>
<g transform="translate(240.0 168.0)" opacity="0"><animateTransform attributeName="transform" type="translate" dur="115.80s" repeatCount="indefinite" calcMode="spline" keyTimes="0.0000;0.8040;0.8117;0.8636;0.8713;0.9961;0.9961;1.0000" keySplines="0 0 1 1;0.45 0 0.25 1;0 0 1 1;0.45 0 0.25 1;0 0 1 1;0 0 1 1;0 0 1 1" values="240.0 168.0;240.0 168.0;240.0 112.0;240.0 112.0;280.0 112.0;280.0 112.0;240.0 168.0;240.0 168.0"/><animate attributeName="opacity" dur="115.80s" repeatCount="indefinite" calcMode="spline" keyTimes="0.0000;0.6848;0.6926;0.9961;0.9961;1.0000" keySplines="0 0 1 1;0.45 0 0.25 1;0 0 1 1;0 0 1 1;0 0 1 1" values="0;0;1;1;0;0"/>
<circle cx="0" cy="0" r="15" fill="#ffffff" stroke="#d62020" stroke-width="2.6"><animate attributeName="fill" dur="115.80s" repeatCount="indefinite" calcMode="spline" keyTimes="0.0000;0.7444;0.7522;0.8636;0.8713;0.9231;0.9309;0.9961;0.9961;1.0000" keySplines="0 0 1 1;0.45 0 0.25 1;0 0 1 1;0.45 0 0.25 1;0 0 1 1;0.45 0 0.25 1;0 0 1 1;0 0 1 1;0 0 1 1" values="#ffffff;#ffffff;#dcf2dc;#dcf2dc;#ffffff;#ffffff;#c6efce;#c6efce;#ffffff;#ffffff"/><animate attributeName="stroke" dur="115.80s" repeatCount="indefinite" calcMode="spline" keyTimes="0.0000;0.7444;0.7522;0.8636;0.8713;0.9231;0.9309;0.9961;0.9961;1.0000" keySplines="0 0 1 1;0.45 0 0.25 1;0 0 1 1;0.45 0 0.25 1;0 0 1 1;0.45 0 0.25 1;0 0 1 1;0 0 1 1;0 0 1 1" values="#d62020;#d62020;#2e7d32;#2e7d32;#111111;#111111;#2e7d32;#2e7d32;#d62020;#d62020"/><animate attributeName="stroke-width" dur="115.80s" repeatCount="indefinite" calcMode="spline" keyTimes="0.0000;0.7444;0.7522;0.8636;0.8713;0.9231;0.9309;0.9961;0.9961;1.0000" keySplines="0 0 1 1;0.45 0 0.25 1;0 0 1 1;0.45 0 0.25 1;0 0 1 1;0.45 0 0.25 1;0 0 1 1;0 0 1 1;0 0 1 1" values="2.6;2.6;1.8;1.8;1.3;1.3;2.4;2.4;2.6;2.6"/></circle>
<text x="0" y="4.5" font-size="13" text-anchor="middle" fill="#d62020">95<animate attributeName="fill" dur="115.80s" repeatCount="indefinite" calcMode="spline" keyTimes="0.0000;0.7444;0.7522;0.9961;0.9961;1.0000" keySplines="0 0 1 1;0.45 0 0.25 1;0 0 1 1;0 0 1 1;0 0 1 1" values="#d62020;#d62020;#111111;#111111;#d62020;#d62020"/></text>
<circle cx="0" cy="0" r="21" fill="none" stroke="#d62020" stroke-width="2.2" opacity="0"><animate attributeName="opacity" dur="115.80s" repeatCount="indefinite" calcMode="spline" keyTimes="0.0000;0.6848;0.6926;0.7444;0.7522;1.0000" keySplines="0 0 1 1;0.45 0 0.25 1;0 0 1 1;0.45 0 0.25 1;0 0 1 1" values="0;0;1;1;0;0"/></circle>
<text x="19" y="-10" font-size="13" text-anchor="start" fill="#1f3c88" opacity="0">0<animate attributeName="opacity" dur="115.80s" repeatCount="indefinite" calcMode="spline" keyTimes="0.0000;0.6848;0.6926;0.9961;0.9961;1.0000" keySplines="0 0 1 1;0.45 0 0.25 1;0 0 1 1;0 0 1 1;0 0 1 1" values="0;0;1;1;0;0"/></text>
</g>
<g transform="translate(120.0 168.0)" opacity="0"><animate attributeName="opacity" dur="115.80s" repeatCount="indefinite" calcMode="spline" keyTimes="0.0000;0.8636;0.8713;0.9961;0.9961;1.0000" keySplines="0 0 1 1;0.45 0 0.25 1;0 0 1 1;0 0 1 1;0 0 1 1" values="0;0;1;1;0;0"/>
<circle cx="0" cy="0" r="15" fill="#ffffff" stroke="#d62020" stroke-width="2.6"><animate attributeName="fill" dur="115.80s" repeatCount="indefinite" calcMode="spline" keyTimes="0.0000;0.9231;0.9309;0.9961;0.9961;1.0000" keySplines="0 0 1 1;0.45 0 0.25 1;0 0 1 1;0 0 1 1;0 0 1 1" values="#ffffff;#ffffff;#c6efce;#c6efce;#ffffff;#ffffff"/><animate attributeName="stroke" dur="115.80s" repeatCount="indefinite" calcMode="spline" keyTimes="0.0000;0.9231;0.9309;0.9961;0.9961;1.0000" keySplines="0 0 1 1;0.45 0 0.25 1;0 0 1 1;0 0 1 1;0 0 1 1" values="#d62020;#d62020;#2e7d32;#2e7d32;#d62020;#d62020"/><animate attributeName="stroke-width" dur="115.80s" repeatCount="indefinite" calcMode="spline" keyTimes="0.0000;0.9231;0.9309;0.9961;0.9961;1.0000" keySplines="0 0 1 1;0.45 0 0.25 1;0 0 1 1;0 0 1 1;0 0 1 1" values="2.6;2.6;2.4;2.4;2.6;2.6"/></circle>
<text x="0" y="4.5" font-size="13" text-anchor="middle" fill="#d62020">55<animate attributeName="fill" dur="115.80s" repeatCount="indefinite" calcMode="spline" keyTimes="0.0000;0.9231;0.9309;0.9961;0.9961;1.0000" keySplines="0 0 1 1;0.45 0 0.25 1;0 0 1 1;0 0 1 1;0 0 1 1" values="#d62020;#d62020;#111111;#111111;#d62020;#d62020"/></text>
<circle cx="0" cy="0" r="21" fill="none" stroke="#d62020" stroke-width="2.2" opacity="0"><animate attributeName="opacity" dur="115.80s" repeatCount="indefinite" calcMode="spline" keyTimes="0.0000;0.8636;0.8713;0.9231;0.9309;1.0000" keySplines="0 0 1 1;0.45 0 0.25 1;0 0 1 1;0.45 0 0.25 1;0 0 1 1" values="0;0;1;1;0;0"/></circle>
<text x="19" y="-10" font-size="13" text-anchor="start" fill="#1f3c88" opacity="0">0<animate attributeName="opacity" dur="115.80s" repeatCount="indefinite" calcMode="spline" keyTimes="0.0000;0.8636;0.8713;0.9961;0.9961;1.0000" keySplines="0 0 1 1;0.45 0 0.25 1;0 0 1 1;0 0 1 1;0 0 1 1" values="0;0;1;1;0;0"/></text>
</g>
<text x="-70.0" y="225.0" font-size="14" fill="#111111" opacity="1"><tspan font-weight="bold" fill="#d62020">1/17</tspan><tspan x="-30.0" y="225.0">Insertar 40: el árbol está vacío, 40 es la raíz.</tspan><animate attributeName="opacity" dur="115.80s" repeatCount="indefinite" calcMode="spline" keyTimes="0.0000;0.0294;0.0371;0.9961;0.9961;1.0000" keySplines="0 0 1 1;0.45 0 0.25 1;0 0 1 1;0 0 1 1;0 0 1 1" values="1;1;0;0;1;1"/></text>
<text x="-70.0" y="225.0" font-size="14" fill="#111111" opacity="0"><tspan font-weight="bold" fill="#d62020">2/17</tspan><tspan x="-30.0" y="225.0">Insertar 90 como en un ABB (90 &gt; 40): queda como</tspan><tspan x="-30.0" y="245.0">hijo derecho de 40. Todos los factores siguen</tspan><tspan x="-30.0" y="265.0">entre −1 y 1.</tspan><animate attributeName="opacity" dur="115.80s" repeatCount="indefinite" calcMode="spline" keyTimes="0.0000;0.0294;0.0371;0.0889;0.0967;1.0000" keySplines="0 0 1 1;0.45 0 0.25 1;0 0 1 1;0.45 0 0.25 1;0 0 1 1" values="0;0;1;1;0;0"/></text>
<text x="-70.0" y="225.0" font-size="14" fill="#111111" opacity="0"><tspan font-weight="bold" fill="#d62020">3/17</tspan><tspan x="-30.0" y="225.0">Insertar 25 como en un ABB (25 &lt; 40): queda como</tspan><tspan x="-30.0" y="245.0">hijo izquierdo de 40. Todos los factores siguen</tspan><tspan x="-30.0" y="265.0">entre −1 y 1.</tspan><animate attributeName="opacity" dur="115.80s" repeatCount="indefinite" calcMode="spline" keyTimes="0.0000;0.0889;0.0967;0.1485;0.1563;1.0000" keySplines="0 0 1 1;0.45 0 0.25 1;0 0 1 1;0.45 0 0.25 1;0 0 1 1" values="0;0;1;1;0;0"/></text>
<text x="-70.0" y="225.0" font-size="14" fill="#111111" opacity="0"><tspan font-weight="bold" fill="#d62020">4/17</tspan><tspan x="-30.0" y="225.0">Insertar 60 como en un ABB (60 &gt; 40, 60 &lt; 90):</tspan><tspan x="-30.0" y="245.0">queda como hijo izquierdo de 90. Todos los</tspan><tspan x="-30.0" y="265.0">factores siguen entre −1 y 1.</tspan><animate attributeName="opacity" dur="115.80s" repeatCount="indefinite" calcMode="spline" keyTimes="0.0000;0.1485;0.1563;0.2081;0.2159;1.0000" keySplines="0 0 1 1;0.45 0 0.25 1;0 0 1 1;0.45 0 0.25 1;0 0 1 1" values="0;0;1;1;0;0"/></text>
<text x="-70.0" y="225.0" font-size="14" fill="#111111" opacity="0"><tspan font-weight="bold" fill="#d62020">5/17</tspan><tspan x="-30.0" y="225.0">Insertar 75 como en un ABB (75 &gt; 40, 75 &lt; 90, 75 &gt;</tspan><tspan x="-30.0" y="245.0">60): queda como hijo derecho de 60. Un factor del</tspan><tspan x="-30.0" y="265.0">camino quedó en ±2 (en rojo).</tspan><animate attributeName="opacity" dur="115.80s" repeatCount="indefinite" calcMode="spline" keyTimes="0.0000;0.2081;0.2159;0.2677;0.2755;1.0000" keySplines="0 0 1 1;0.45 0 0.25 1;0 0 1 1;0.45 0 0.25 1;0 0 1 1" values="0;0;1;1;0;0"/></text>
<text x="-70.0" y="225.0" font-size="14" fill="#111111" opacity="0"><tspan font-weight="bold" fill="#d62020">6/17</tspan><tspan x="-30.0" y="225.0">Subiendo, el primer nodo desbalanceado es p = 90,</tspan><tspan x="-30.0" y="245.0">con fb(p) = −2. Su hijo del lado alto es q = 60, con</tspan><tspan x="-30.0" y="265.0">fb(q) = +1: caso F, LEFT-ROTATE(60) y luego</tspan><tspan x="-30.0" y="285.0">RIGHT-ROTATE(90).</tspan><animate attributeName="opacity" dur="115.80s" repeatCount="indefinite" calcMode="spline" keyTimes="0.0000;0.2677;0.2755;0.3273;0.3351;1.0000" keySplines="0 0 1 1;0.45 0 0.25 1;0 0 1 1;0.45 0 0.25 1;0 0 1 1" values="0;0;1;1;0;0"/></text>
<text x="-70.0" y="225.0" font-size="14" fill="#111111" opacity="0"><tspan font-weight="bold" fill="#d62020">7/17</tspan><tspan x="-30.0" y="225.0">LEFT-ROTATE(60): r = 75 sube al lugar de q = 60.</tspan><tspan x="-30.0" y="245.0">Ahora p = 90, r = 75 y q = 60 están en línea, como</tspan><tspan x="-30.0" y="265.0">en el caso D.</tspan><animate attributeName="opacity" dur="115.80s" repeatCount="indefinite" calcMode="spline" keyTimes="0.0000;0.3273;0.3351;0.3869;0.3946;1.0000" keySplines="0 0 1 1;0.45 0 0.25 1;0 0 1 1;0.45 0 0.25 1;0 0 1 1" values="0;0;1;1;0;0"/></text>
<text x="-70.0" y="225.0" font-size="14" fill="#111111" opacity="0"><tspan font-weight="bold" fill="#d62020">8/17</tspan><tspan x="-30.0" y="225.0">RIGHT-ROTATE(90): 75 sube y 90 baja a ser su</tspan><tspan x="-30.0" y="245.0">hijo derecho. El inorden no cambió. Los factores</tspan><tspan x="-30.0" y="265.0">vuelven a estar entre −1 y 1.</tspan><animate attributeName="opacity" dur="115.80s" repeatCount="indefinite" calcMode="spline" keyTimes="0.0000;0.3869;0.3946;0.4465;0.4542;1.0000" keySplines="0 0 1 1;0.45 0 0.25 1;0 0 1 1;0.45 0 0.25 1;0 0 1 1" values="0;0;1;1;0;0"/></text>
<text x="-70.0" y="225.0" font-size="14" fill="#111111" opacity="0"><tspan font-weight="bold" fill="#d62020">9/17</tspan><tspan x="-30.0" y="225.0">Insertar 50 como en un ABB (50 &gt; 40, 50 &lt; 75, 50 &lt;</tspan><tspan x="-30.0" y="245.0">60): queda como hijo izquierdo de 60. Un factor del</tspan><tspan x="-30.0" y="265.0">camino quedó en ±2 (en rojo).</tspan><animate attributeName="opacity" dur="115.80s" repeatCount="indefinite" calcMode="spline" keyTimes="0.0000;0.4465;0.4542;0.5060;0.5138;1.0000" keySplines="0 0 1 1;0.45 0 0.25 1;0 0 1 1;0.45 0 0.25 1;0 0 1 1" values="0;0;1;1;0;0"/></text>
<text x="-70.0" y="225.0" font-size="14" fill="#111111" opacity="0"><tspan font-weight="bold" fill="#d62020">10/17</tspan><tspan x="-30.0" y="225.0">Subiendo, el primer nodo desbalanceado es p = 40,</tspan><tspan x="-30.0" y="245.0">con fb(p) = +2. Su hijo del lado alto es q = 75, con</tspan><tspan x="-30.0" y="265.0">fb(q) = −1: caso C, RIGHT-ROTATE(75) y luego</tspan><tspan x="-30.0" y="285.0">LEFT-ROTATE(40). En color, los subárboles A</tspan><tspan x="-30.0" y="305.0">(azul), D (naranja), C (verde).</tspan><animate attributeName="opacity" dur="115.80s" repeatCount="indefinite" calcMode="spline" keyTimes="0.0000;0.5060;0.5138;0.5656;0.5734;1.0000" keySplines="0 0 1 1;0.45 0 0.25 1;0 0 1 1;0.45 0 0.25 1;0 0 1 1" values="0;0;1;1;0;0"/></text>
<text x="-70.0" y="225.0" font-size="14" fill="#111111" opacity="0"><tspan font-weight="bold" fill="#d62020">11/17</tspan><tspan x="-30.0" y="225.0">RIGHT-ROTATE(75): r = 60 sube al lugar de q = 75.</tspan><tspan x="-30.0" y="245.0">Ahora p = 40, r = 60 y q = 75 están en línea, como</tspan><tspan x="-30.0" y="265.0">en el caso A.</tspan><animate attributeName="opacity" dur="115.80s" repeatCount="indefinite" calcMode="spline" keyTimes="0.0000;0.5656;0.5734;0.6252;0.6330;1.0000" keySplines="0 0 1 1;0.45 0 0.25 1;0 0 1 1;0.45 0 0.25 1;0 0 1 1" values="0;0;1;1;0;0"/></text>
<text x="-70.0" y="225.0" font-size="14" fill="#111111" opacity="0"><tspan font-weight="bold" fill="#d62020">12/17</tspan><tspan x="-30.0" y="225.0">LEFT-ROTATE(40): 60 sube y 40 baja a ser su hijo</tspan><tspan x="-30.0" y="245.0">izquierdo. El subárbol D cambió de padre; el</tspan><tspan x="-30.0" y="265.0">inorden no cambió. Los factores vuelven a estar</tspan><tspan x="-30.0" y="285.0">entre −1 y 1.</tspan><animate attributeName="opacity" dur="115.80s" repeatCount="indefinite" calcMode="spline" keyTimes="0.0000;0.6252;0.6330;0.6848;0.6926;1.0000" keySplines="0 0 1 1;0.45 0 0.25 1;0 0 1 1;0.45 0 0.25 1;0 0 1 1" values="0;0;1;1;0;0"/></text>
<text x="-70.0" y="225.0" font-size="14" fill="#111111" opacity="0"><tspan font-weight="bold" fill="#d62020">13/17</tspan><tspan x="-30.0" y="225.0">Insertar 95 como en un ABB (95 &gt; 60, 95 &gt; 75, 95 &gt;</tspan><tspan x="-30.0" y="245.0">90): queda como hijo derecho de 90. Un factor del</tspan><tspan x="-30.0" y="265.0">camino quedó en ±2 (en rojo).</tspan><animate attributeName="opacity" dur="115.80s" repeatCount="indefinite" calcMode="spline" keyTimes="0.0000;0.6848;0.6926;0.7444;0.7522;1.0000" keySplines="0 0 1 1;0.45 0 0.25 1;0 0 1 1;0.45 0 0.25 1;0 0 1 1" values="0;0;1;1;0;0"/></text>
<text x="-70.0" y="225.0" font-size="14" fill="#111111" opacity="0"><tspan font-weight="bold" fill="#d62020">14/17</tspan><tspan x="-30.0" y="225.0">Subiendo, el primer nodo desbalanceado es p = 75,</tspan><tspan x="-30.0" y="245.0">con fb(p) = +2. Su hijo del lado alto es q = 90, con</tspan><tspan x="-30.0" y="265.0">fb(q) = +1: caso A, LEFT-ROTATE(75). En color,</tspan><tspan x="-30.0" y="285.0">los subárboles C (verde).</tspan><animate attributeName="opacity" dur="115.80s" repeatCount="indefinite" calcMode="spline" keyTimes="0.0000;0.7444;0.7522;0.8040;0.8117;1.0000" keySplines="0 0 1 1;0.45 0 0.25 1;0 0 1 1;0.45 0 0.25 1;0 0 1 1" values="0;0;1;1;0;0"/></text>
<text x="-70.0" y="225.0" font-size="14" fill="#111111" opacity="0"><tspan font-weight="bold" fill="#d62020">15/17</tspan><tspan x="-30.0" y="225.0">LEFT-ROTATE(75): 90 sube y 75 baja a ser su hijo</tspan><tspan x="-30.0" y="245.0">izquierdo. El inorden no cambió. Los factores</tspan><tspan x="-30.0" y="265.0">vuelven a estar entre −1 y 1.</tspan><animate attributeName="opacity" dur="115.80s" repeatCount="indefinite" calcMode="spline" keyTimes="0.0000;0.8040;0.8117;0.8636;0.8713;1.0000" keySplines="0 0 1 1;0.45 0 0.25 1;0 0 1 1;0.45 0 0.25 1;0 0 1 1" values="0;0;1;1;0;0"/></text>
<text x="-70.0" y="225.0" font-size="14" fill="#111111" opacity="0"><tspan font-weight="bold" fill="#d62020">16/17</tspan><tspan x="-30.0" y="225.0">Insertar 55 como en un ABB (55 &lt; 60, 55 &gt; 40, 55 &gt;</tspan><tspan x="-30.0" y="245.0">50): queda como hijo derecho de 50. Todos los</tspan><tspan x="-30.0" y="265.0">factores siguen entre −1 y 1.</tspan><animate attributeName="opacity" dur="115.80s" repeatCount="indefinite" calcMode="spline" keyTimes="0.0000;0.8636;0.8713;0.9231;0.9309;1.0000" keySplines="0 0 1 1;0.45 0 0.25 1;0 0 1 1;0.45 0 0.25 1;0 0 1 1" values="0;0;1;1;0;0"/></text>
<text x="-70.0" y="225.0" font-size="14" fill="#111111" opacity="0"><tspan font-weight="bold" fill="#d62020">17/17</tspan><tspan x="-30.0" y="225.0">Resultado: todos los factores están en {−1, 0, 1} y</tspan><tspan x="-30.0" y="245.0">el inorden sigue ordenado. Es AVL.</tspan><animate attributeName="opacity" dur="115.80s" repeatCount="indefinite" calcMode="spline" keyTimes="0.0000;0.9231;0.9309;0.9961;0.9961;1.0000" keySplines="0 0 1 1;0.45 0 0.25 1;0 0 1 1;0 0 1 1;0 0 1 1" values="0;0;1;1;0;0"/></text>
</g>
</svg>
